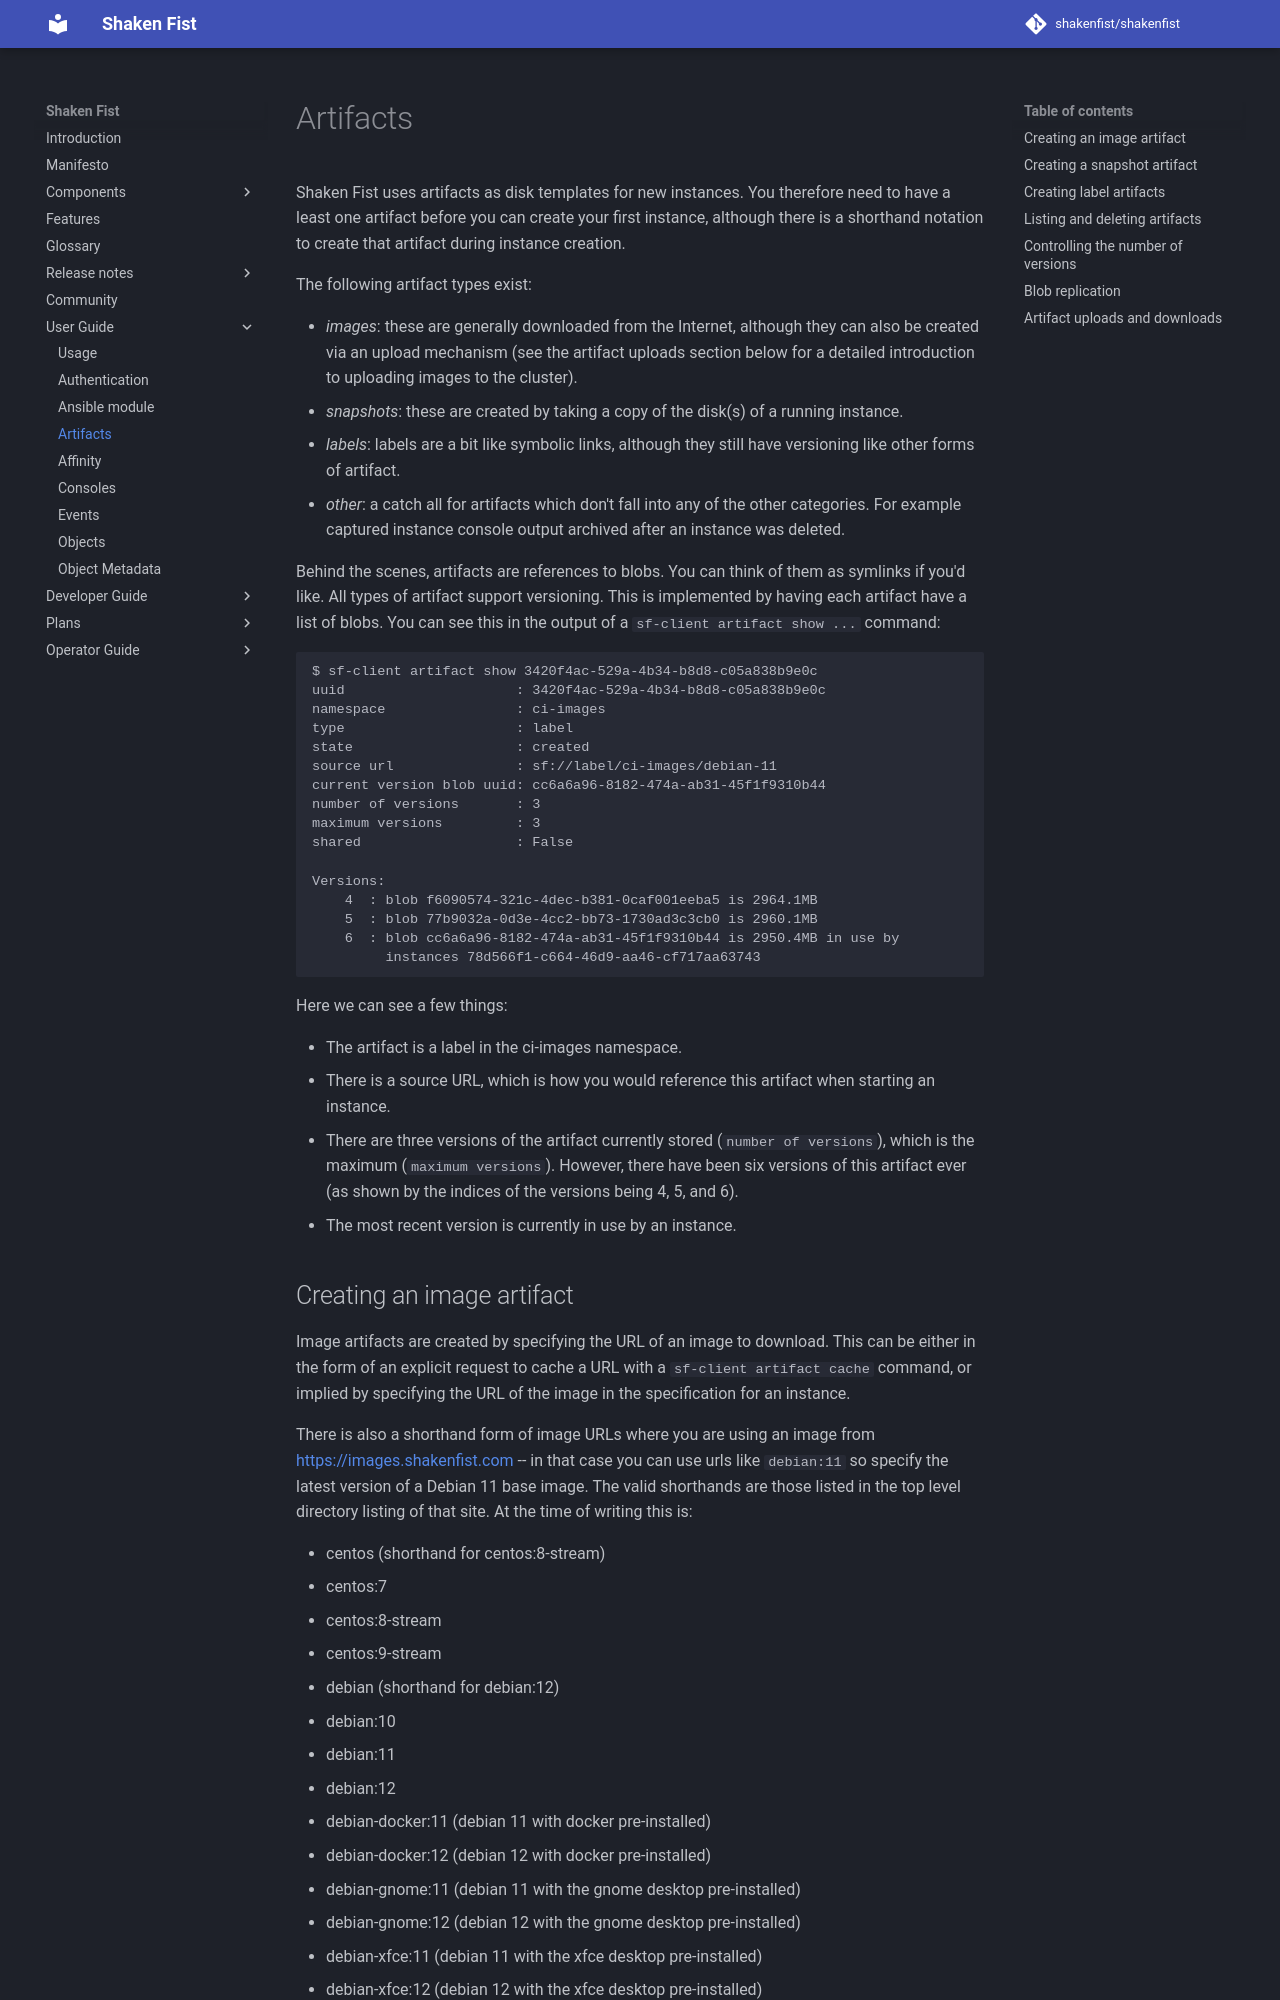

repository: shakenfist/shakenfist · page: user_guide/artifacts/index.html · generator: mkdocs

# Artifacts

Shaken Fist uses artifacts as disk templates for new instances. You therefore
need to have a least one artifact before you can create your first instance,
although there is a shorthand notation to create that artifact during instance
creation.

The following artifact types exist:

* *images*: these are generally downloaded from the Internet, although they can
  also be created via an upload mechanism (see the artifact uploads section below
  for a detailed introduction to uploading images to the cluster).
* *snapshots*: these are created by taking a copy of the disk(s) of a running
  instance.
* *labels*: labels are a bit like symbolic links, although they still have
  versioning like other forms of artifact.
* *other*: a catch all for artifacts which don't fall into any of the other
  categories. For example captured instance console output archived after an
  instance was deleted.

Behind the scenes, artifacts are references to blobs. You can think of them as
symlinks if you'd like. All types of artifact support versioning. This is implemented
by having each artifact have a list of blobs. You can see this in the output of a
`sf-client artifact show ...` command:

```
$ sf-client artifact show 3420f4ac-529a-4b34-b8d8-c05a838b9e0c
uuid                     : 3420f4ac-529a-4b34-b8d8-c05a838b9e0c
namespace                : ci-images
type                     : label
state                    : created
source url               : sf://label/ci-images/debian-11
current version blob uuid: cc6a6a96-8182-474a-ab31-45f1f9310b44
number of versions       : 3
maximum versions         : 3
shared                   : False

Versions:
    4  : blob f6090574-321c-4dec-b381-0caf001eeba5 is 2964.1MB
    5  : blob 77b9032a-0d3e-4cc2-bb73-1730ad3c3cb0 is 2960.1MB
    6  : blob cc6a6a96-8182-474a-ab31-45f1f9310b44 is 2950.4MB in use by
         instances 78d566f1-c664-46d9-aa46-cf717aa63743
```

Here we can see a few things:

* The artifact is a label in the ci-images namespace.
* There is a source URL, which is how you would reference this artifact when
  starting an instance.
* There are three versions of the artifact currently stored (`number of versions`),
  which is the maximum (`maximum versions`). However, there have been six versions
  of this artifact ever (as shown by the indices of the versions being 4, 5, and
  6).
* The most recent version is currently in use by an instance.
